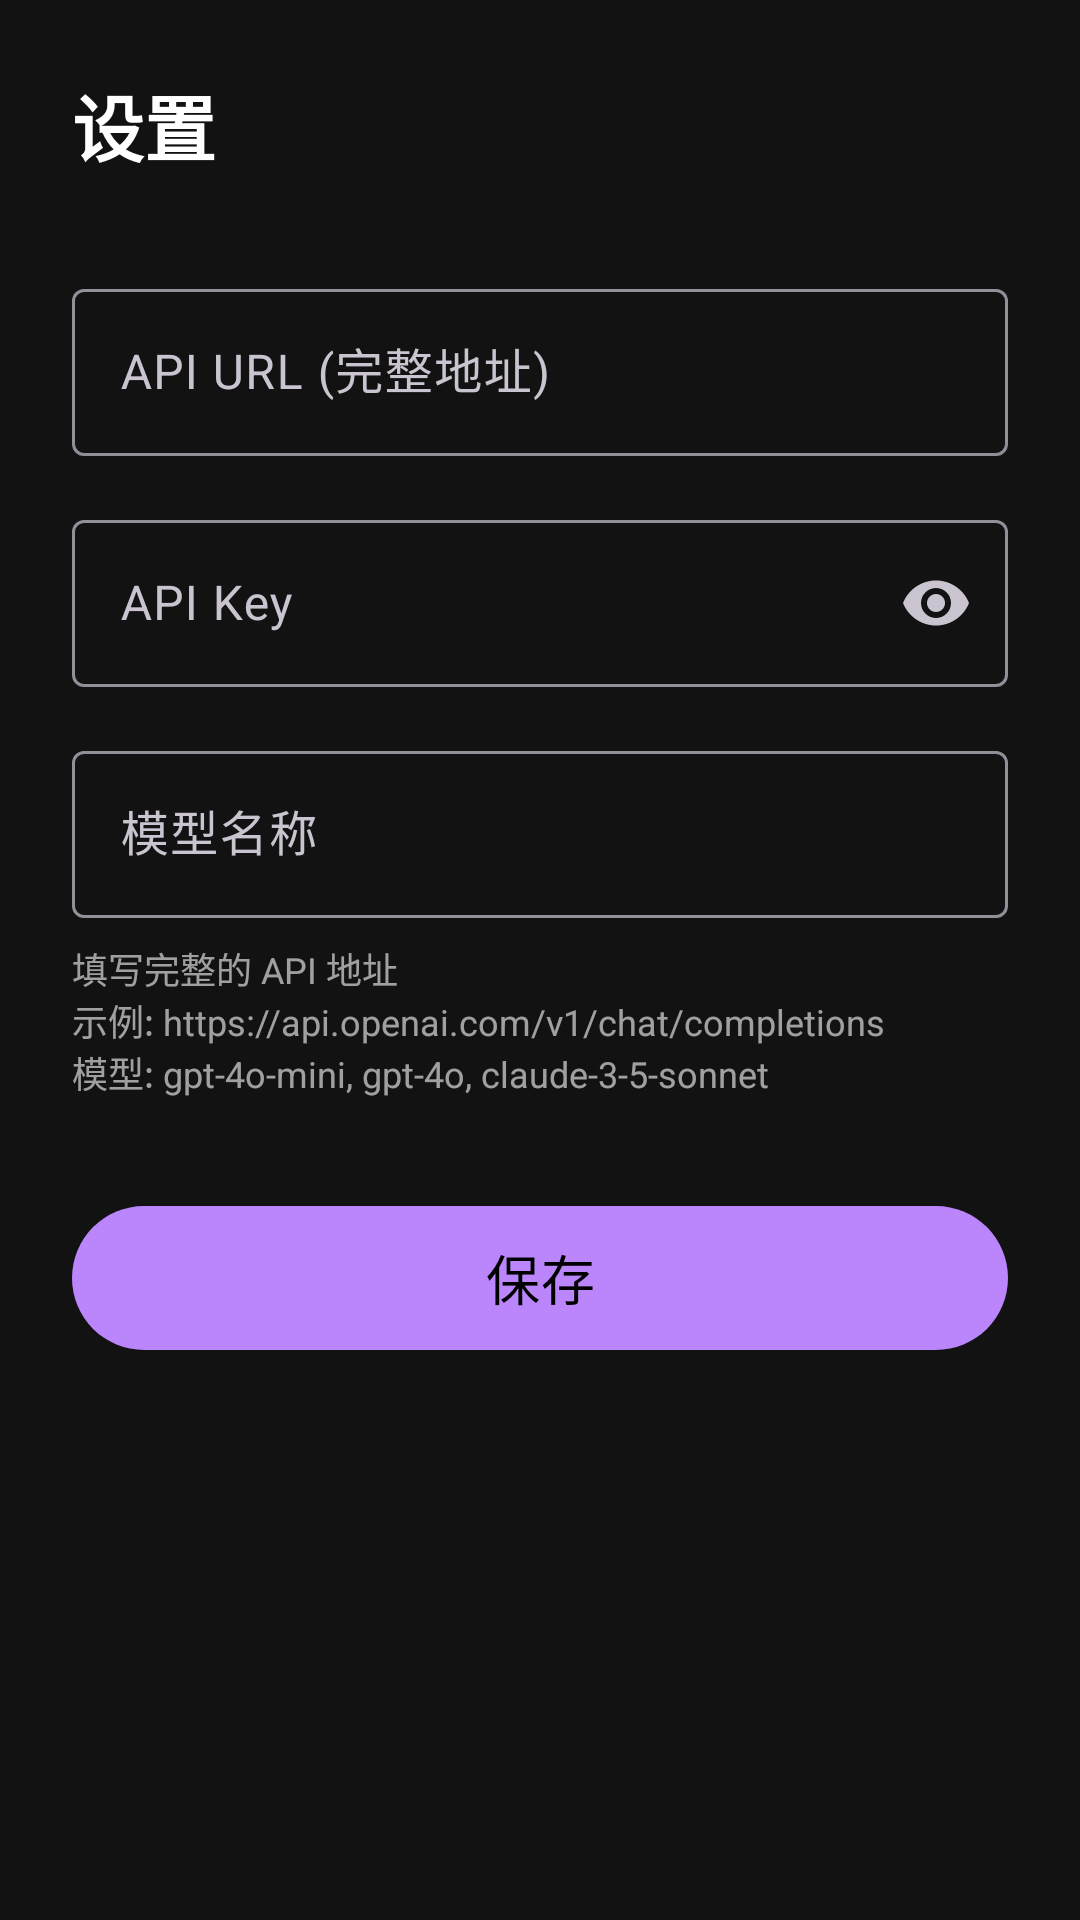

The Android layout XML behind this screen, and the referenced resources:
<!-- AndroidManifest.xml: application theme Theme.ScreenOCR -->
<!-- res/layout/activity_settings.xml -->
<?xml version="1.0" encoding="utf-8"?>
<androidx.constraintlayout.widget.ConstraintLayout xmlns:android="http://schemas.android.com/apk/res/android"
    xmlns:app="http://schemas.android.com/apk/res-auto"
    android:layout_width="match_parent"
    android:layout_height="match_parent"
    android:background="@color/background"
    android:padding="24dp">

    <TextView
        android:id="@+id/tvTitle"
        android:layout_width="wrap_content"
        android:layout_height="wrap_content"
        android:text="@string/settings_title"
        android:textSize="24sp"
        android:textStyle="bold"
        android:textColor="@color/on_background"
        app:layout_constraintStart_toStartOf="parent"
        app:layout_constraintTop_toTopOf="parent" />

    <com.google.android.material.textfield.TextInputLayout
        android:id="@+id/tilApiBaseUrl"
        style="@style/Widget.Material3.TextInputLayout.OutlinedBox"
        android:layout_width="0dp"
        android:layout_height="wrap_content"
        android:layout_marginTop="32dp"
        android:hint="@string/hint_api_base_url"
        app:layout_constraintEnd_toEndOf="parent"
        app:layout_constraintStart_toStartOf="parent"
        app:layout_constraintTop_toBottomOf="@id/tvTitle">

        <com.google.android.material.textfield.TextInputEditText
            android:id="@+id/etApiBaseUrl"
            android:layout_width="match_parent"
            android:layout_height="wrap_content"
            android:inputType="textUri"
            android:singleLine="true" />

    </com.google.android.material.textfield.TextInputLayout>

    <com.google.android.material.textfield.TextInputLayout
        android:id="@+id/tilApiKey"
        style="@style/Widget.Material3.TextInputLayout.OutlinedBox"
        android:layout_width="0dp"
        android:layout_height="wrap_content"
        android:layout_marginTop="16dp"
        android:hint="@string/hint_api_key"
        app:endIconMode="password_toggle"
        app:layout_constraintEnd_toEndOf="parent"
        app:layout_constraintStart_toStartOf="parent"
        app:layout_constraintTop_toBottomOf="@id/tilApiBaseUrl">

        <com.google.android.material.textfield.TextInputEditText
            android:id="@+id/etApiKey"
            android:layout_width="match_parent"
            android:layout_height="wrap_content"
            android:inputType="textPassword"
            android:singleLine="true" />

    </com.google.android.material.textfield.TextInputLayout>

    <com.google.android.material.textfield.TextInputLayout
        android:id="@+id/tilModel"
        style="@style/Widget.Material3.TextInputLayout.OutlinedBox"
        android:layout_width="0dp"
        android:layout_height="wrap_content"
        android:layout_marginTop="16dp"
        android:hint="@string/hint_model"
        app:layout_constraintEnd_toEndOf="parent"
        app:layout_constraintStart_toStartOf="parent"
        app:layout_constraintTop_toBottomOf="@id/tilApiKey">

        <com.google.android.material.textfield.TextInputEditText
            android:id="@+id/etModel"
            android:layout_width="match_parent"
            android:layout_height="wrap_content"
            android:inputType="text"
            android:singleLine="true" />

    </com.google.android.material.textfield.TextInputLayout>

    <TextView
        android:id="@+id/tvApiHint"
        android:layout_width="0dp"
        android:layout_height="wrap_content"
        android:layout_marginTop="8dp"
        android:text="@string/settings_hint"
        android:textColor="@color/on_surface"
        android:textSize="12sp"
        android:alpha="0.6"
        app:layout_constraintEnd_toEndOf="parent"
        app:layout_constraintStart_toStartOf="parent"
        app:layout_constraintTop_toBottomOf="@id/tilModel" />

    <com.google.android.material.button.MaterialButton
        android:id="@+id/btnSave"
        android:layout_width="0dp"
        android:layout_height="56dp"
        android:layout_marginTop="32dp"
        android:text="@string/btn_save"
        android:textSize="18sp"
        app:cornerRadius="28dp"
        app:layout_constraintEnd_toEndOf="parent"
        app:layout_constraintStart_toStartOf="parent"
        app:layout_constraintTop_toBottomOf="@id/tvApiHint" />

</androidx.constraintlayout.widget.ConstraintLayout>
<!-- resources referenced by this layout -->
<resources>
  <color name="background">#121212</color>
  <color name="on_background">#FFFFFF</color>
  <color name="on_surface">#FFFFFF</color>
  <string name="btn_save">保存</string>
  <string name="hint_api_base_url">API URL (完整地址)</string>
  <string name="hint_api_key">API Key</string>
  <string name="hint_model">模型名称</string>
  <string name="settings_hint">填写完整的 API 地址\n示例: https://api.openai.com/v1/chat/completions\n模型: gpt-4o-mini, gpt-4o, claude-3-5-sonnet</string>
  <string name="settings_title">设置</string>
  <style name="Theme.ScreenOCR" parent="Theme.Material3.Dark.NoActionBar">
          <item name="colorPrimary">@color/primary</item>
          <item name="colorPrimaryVariant">@color/primary_variant</item>
          <item name="colorSecondary">@color/secondary</item>
          <item name="android:colorBackground">@color/background</item>
          <item name="colorSurface">@color/surface</item>
          <item name="colorError">@color/error</item>
          <item name="colorOnPrimary">@color/on_primary</item>
          <item name="colorOnSecondary">@color/on_secondary</item>
          <item name="colorOnBackground">@color/on_background</item>
          <item name="colorOnSurface">@color/on_surface</item>
          <item name="colorOnError">@color/on_error</item>
          <item name="android:statusBarColor">@color/background</item>
          <item name="android:navigationBarColor">@color/background</item>
      </style>
  <color name="primary">#BB86FC</color>
  <color name="primary_variant">#3700B3</color>
  <color name="secondary">#03DAC6</color>
  <color name="surface">#1E1E1E</color>
  <color name="error">#CF6679</color>
  <color name="on_primary">#000000</color>
  <color name="on_secondary">#000000</color>
  <color name="on_error">#000000</color>
</resources>
